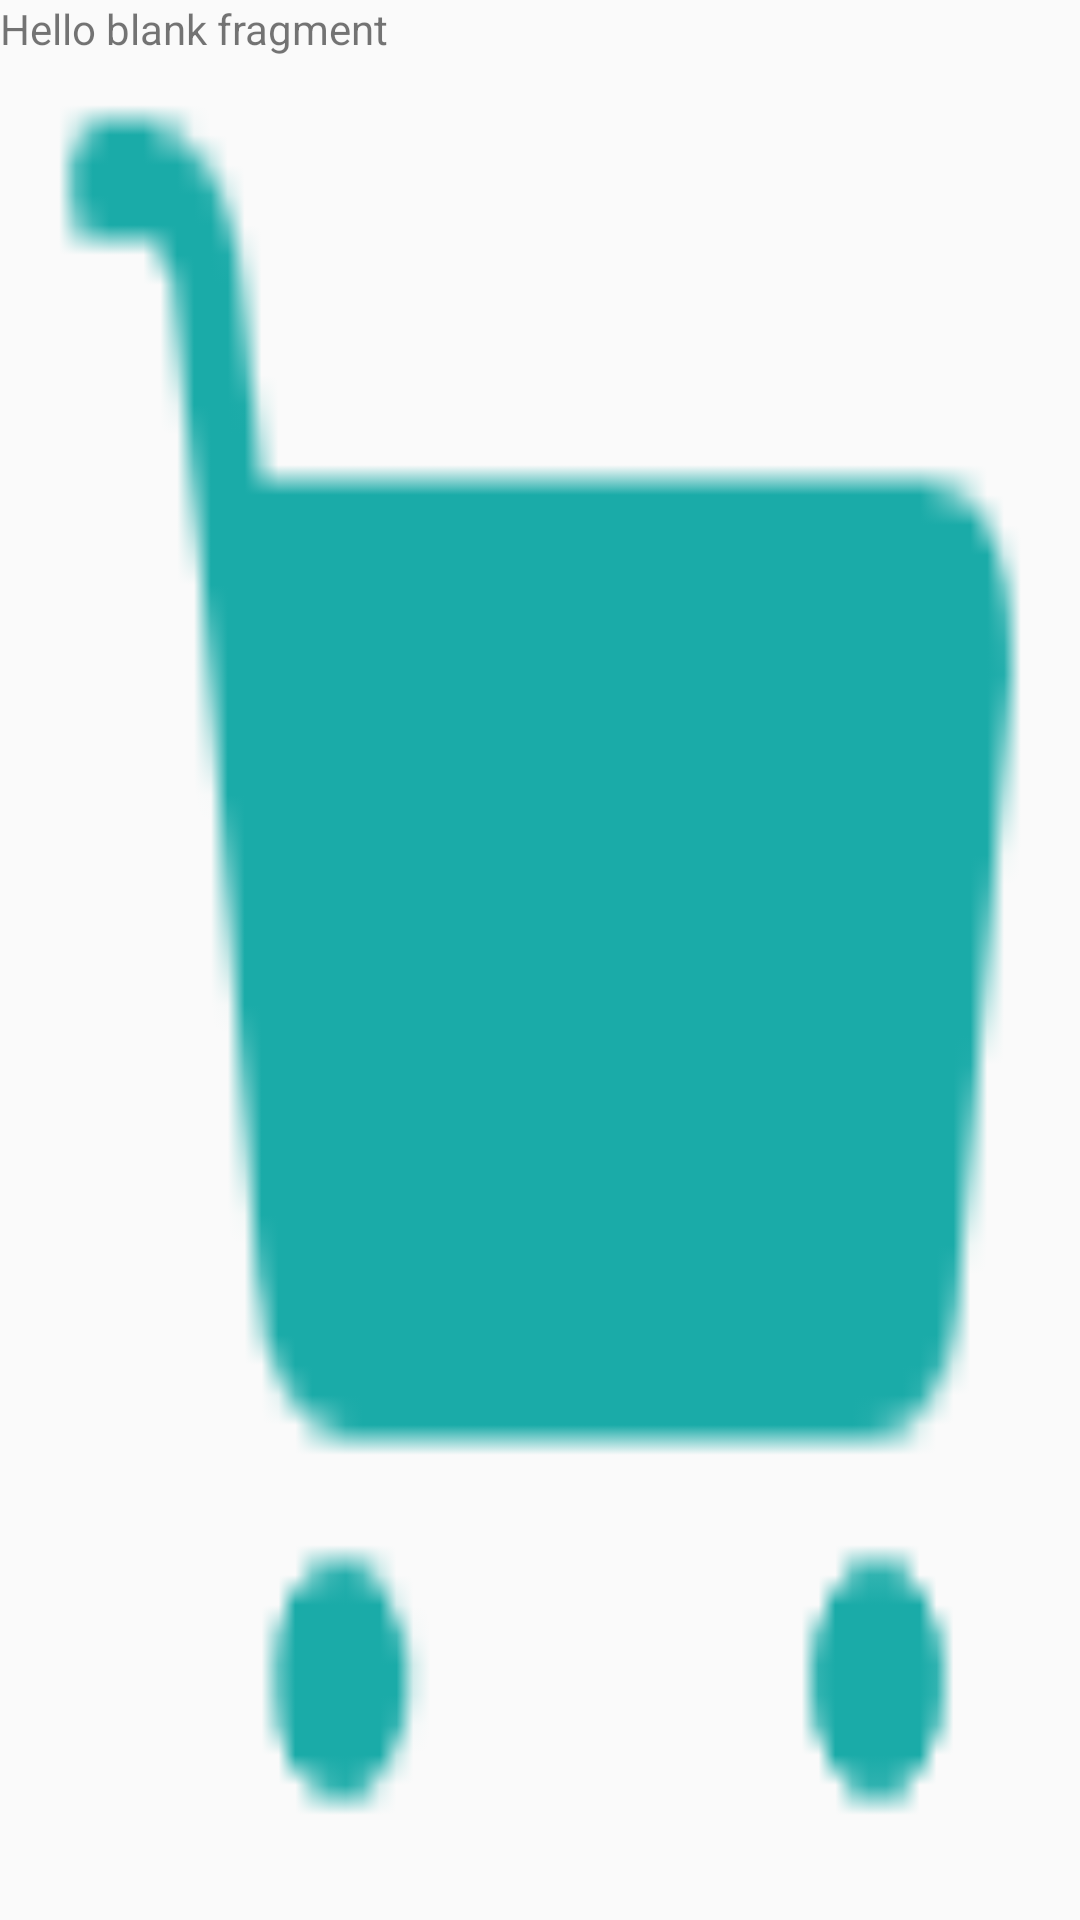

Reconstruct the res/layout file that produces this screen, plus the resources it refers to.
<!-- AndroidManifest.xml: application theme AppTheme -->
<!-- res/layout/fragment_cart.xml -->
<?xml version="1.0" encoding="utf-8"?>
<FrameLayout xmlns:android="http://schemas.android.com/apk/res/android"
    xmlns:tools="http://schemas.android.com/tools"
    android:layout_width="match_parent"
    android:layout_height="match_parent"
    android:background="@mipmap/cart_yes"
    tools:context=".cart.CartFragment">

    
    <TextView
        android:layout_width="match_parent"
        android:layout_height="match_parent"
        android:text="@string/hello_blank_fragment" />

</FrameLayout>
<!-- resources referenced by this layout -->
<resources>
  <!-- mipmap cart_yes: png bitmap (mipmap-xhdpi, 1303 bytes) -->
  <string name="hello_blank_fragment">Hello blank fragment</string>
  <style name="AppTheme" parent="Theme.AppCompat.Light.NoActionBar">
          
          <item name="colorPrimary">@color/colorPrimary</item>
          <item name="colorPrimaryDark">@color/colorPrimary</item>
          <item name="colorAccent">@color/colorAccent</item>
          <item name="android:windowTranslucentStatus">true</item>
      </style>
  <color name="colorPrimary">#1aaba8</color>
  <color name="colorAccent">#1aaba8</color>
</resources>
